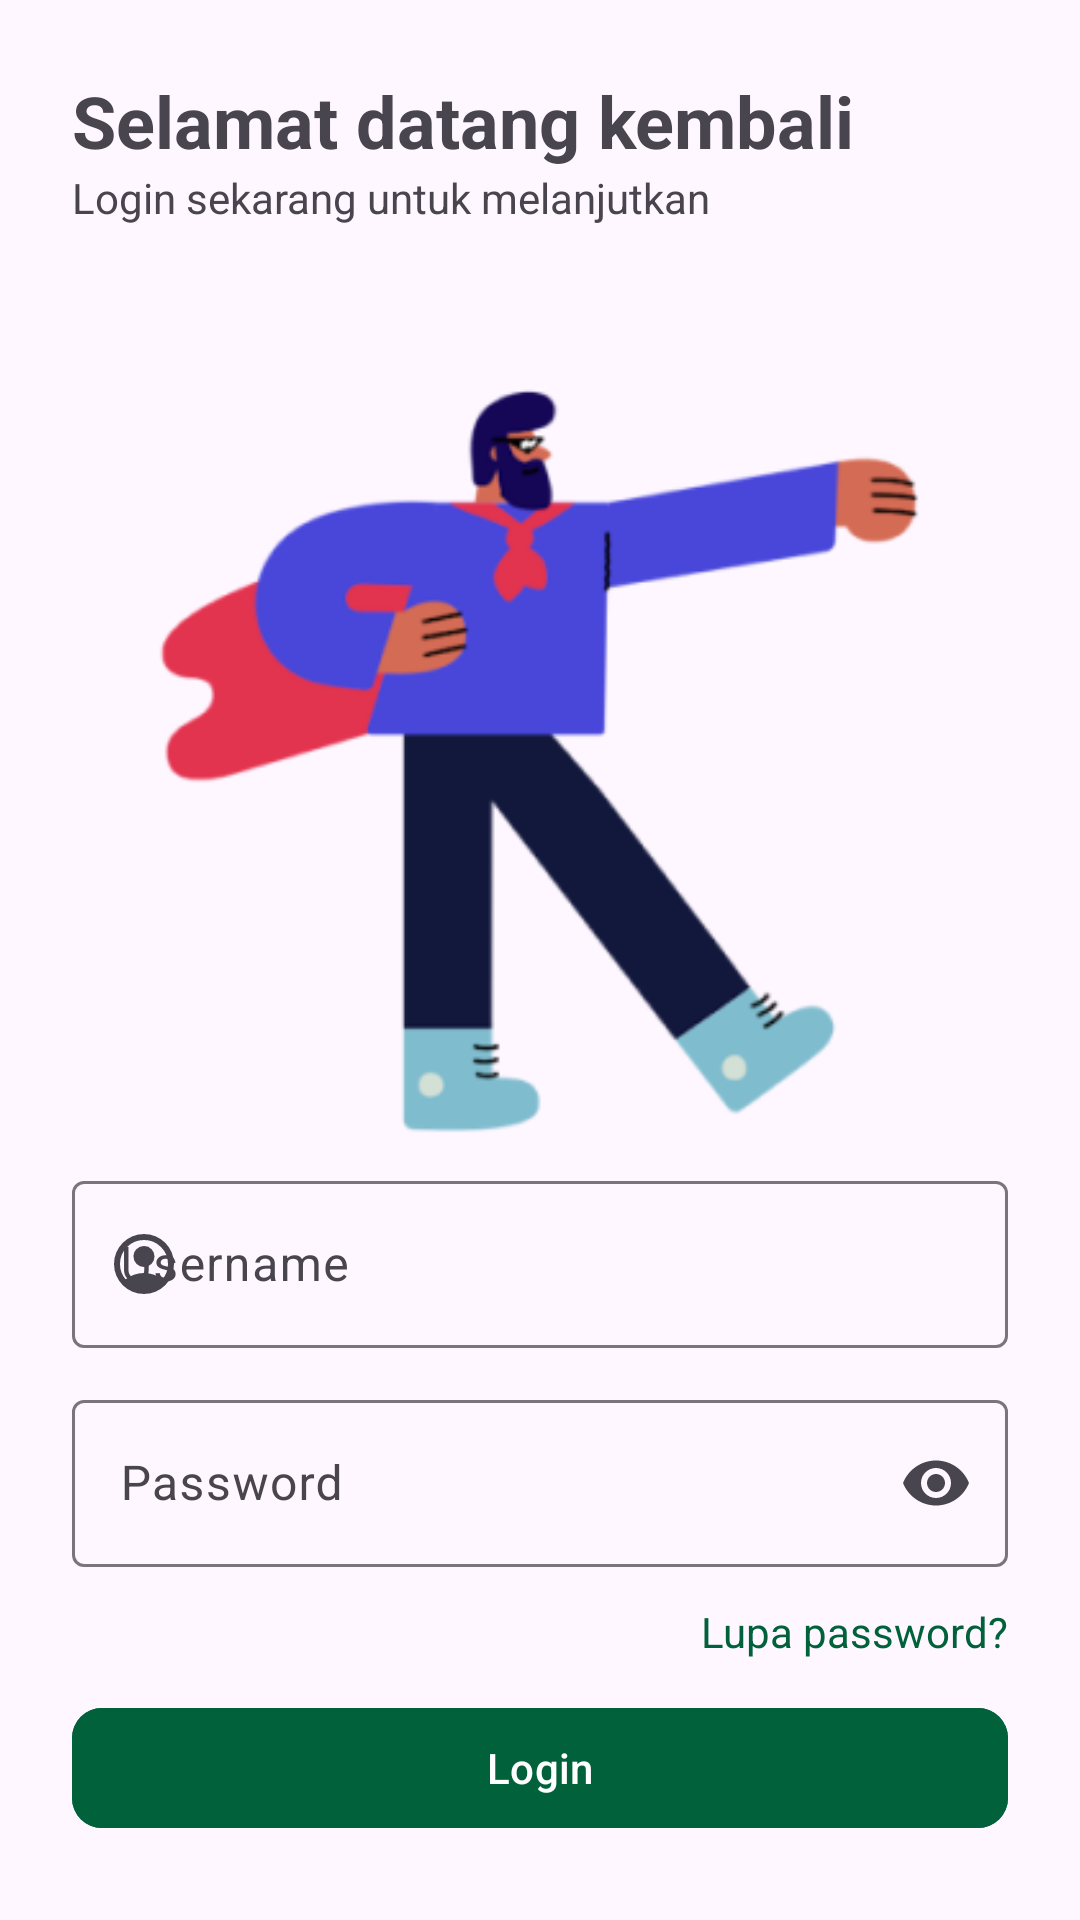

The Android layout XML behind this screen, and the referenced resources:
<!-- AndroidManifest.xml: application theme Theme.Asmara -->
<!-- res/layout/fragment_login.xml -->
<?xml version="1.0" encoding="utf-8"?>
<androidx.constraintlayout.widget.ConstraintLayout xmlns:android="http://schemas.android.com/apk/res/android"
    xmlns:app="http://schemas.android.com/apk/res-auto"
    xmlns:tools="http://schemas.android.com/tools"
    android:layout_width="match_parent"
    android:layout_height="match_parent"
    android:padding="24dp"
    tools:context=".ui.auth.login.LoginFragment">

    <TextView
        android:id="@+id/title"
        android:layout_width="0dp"
        android:layout_height="wrap_content"
        android:text="@string/selamat_datang_kembali"
        android:textSize="24sp"
        android:textStyle="bold"
        app:layout_constraintEnd_toEndOf="parent"
        app:layout_constraintStart_toStartOf="parent"
        app:layout_constraintTop_toTopOf="parent" />

    <TextView
        android:id="@+id/textView"
        android:layout_width="0dp"
        android:layout_height="wrap_content"
        android:text="@string/login_sekarang_untuk_melanjutkan"
        
        app:layout_constraintEnd_toEndOf="parent"
        app:layout_constraintStart_toStartOf="parent"
        app:layout_constraintTop_toBottomOf="@id/title" />

    <ImageView
        android:id="@+id/ilustration"
        android:layout_width="323dp"
        android:layout_height="273dp"
        android:layout_marginVertical="40dp"
        android:contentDescription="@string/ilustrasi"
        android:src="@drawable/ilustration_login"
        app:layout_constraintEnd_toEndOf="parent"
        app:layout_constraintStart_toStartOf="parent"
        app:layout_constraintBottom_toTopOf="@id/layout_username"
        app:layout_constraintTop_toBottomOf="@+id/textView" />

    <com.google.android.material.textfield.TextInputLayout
        android:id="@+id/layout_username"
        android:layout_width="0dp"
        android:layout_height="wrap_content"
        android:hint="@string/username"
        app:layout_constraintEnd_toEndOf="parent"
        app:layout_constraintStart_toStartOf="parent"
        app:layout_constraintTop_toBottomOf="@id/ilustration"
        app:startIconDrawable="@drawable/ic_profile_24">

        <com.google.android.material.textfield.TextInputEditText
            android:id="@+id/et_username"
            android:layout_width="match_parent"
            android:layout_height="wrap_content" />
    </com.google.android.material.textfield.TextInputLayout>

    <com.google.android.material.textfield.TextInputLayout
        android:id="@+id/layout_password"
        android:layout_width="0dp"
        android:layout_height="wrap_content"
        android:hint="@string/password"
        android:layout_marginVertical="12dp"
        app:endIconMode="password_toggle"
        app:layout_constraintEnd_toEndOf="parent"
        app:layout_constraintStart_toStartOf="parent"
        app:layout_constraintTop_toBottomOf="@id/layout_username"
        app:startIconDrawable="@drawable/ic_key_24">

        <com.google.android.material.textfield.TextInputEditText
            android:id="@+id/et_password"
            android:inputType="textPassword"
            android:layout_width="match_parent"
            android:layout_height="wrap_content" />
    </com.google.android.material.textfield.TextInputLayout>
    <TextView
        android:id="@+id/tv_lupapw"
        android:layout_width="wrap_content"
        android:layout_height="wrap_content"
        android:text="@string/lupa_password"
        android:layout_marginVertical="12dp"
        android:textColor="@color/primary"
        app:layout_constraintTop_toBottomOf="@id/layout_password"
        app:layout_constraintEnd_toEndOf="parent"/>
    <com.google.android.material.button.MaterialButton
        android:id="@+id/btn_login"
        android:layout_width="0dp"
        android:layout_height="wrap_content"
        app:layout_constraintEnd_toEndOf="parent"
        app:layout_constraintStart_toStartOf="parent"
        android:layout_marginVertical="12dp"
        app:layout_constraintTop_toBottomOf="@id/tv_lupapw"
        android:backgroundTint="@color/primary"
        android:paddingHorizontal="24dp"
        app:cornerRadius="10dp"
        android:text="@string/login"/>

    <LinearLayout
        android:layout_width="wrap_content"
        android:layout_height="wrap_content"
        android:layout_marginVertical="12dp"
        app:layout_constraintEnd_toEndOf="@+id/btn_login"
        app:layout_constraintStart_toStartOf="@+id/btn_login"
        app:layout_constraintTop_toBottomOf="@id/btn_login">

        <TextView
            android:layout_width="wrap_content"
            android:layout_height="wrap_content"
            android:layout_marginHorizontal="12dp"
            android:text="@string/belum_punya_akun" />

        <TextView
            android:id="@+id/tv_daftar"
            android:layout_width="wrap_content"
            android:layout_height="wrap_content"
            android:text="@string/daftar"
            android:textColor="@color/primary" />

    </LinearLayout>
</androidx.constraintlayout.widget.ConstraintLayout>
<!-- resources referenced by this layout -->
<resources>
  <color name="primary">#00613A</color>
  <!-- drawable ic_profile_24 (drawable) -->
  <vector xmlns:android="http://schemas.android.com/apk/res/android"  android:height="24dp" android:viewportHeight="24" android:viewportWidth="24" android:width="24dp">
        
      <path android:fillColor="#000000"  android:pathData="M5.85,17.1q1.275,-0.975 2.85,-1.537T12,15t3.3,0.563t2.85,1.537q0.875,-1.025 1.363,-2.325T20,12q0,-3.325 -2.337,-5.663T12,4T6.337,6.338T4,12q0,1.475 0.488,2.775T5.85,17.1M12,13q-1.475,0 -2.488,-1.012T8.5,9.5t1.013,-2.488T12,6t2.488,1.013T15.5,9.5t-1.012,2.488T12,13m0,9q-2.075,0 -3.9,-0.788t-3.175,-2.137T2.788,15.9T2,12t0.788,-3.9t2.137,-3.175T8.1,2.788T12,2t3.9,0.788t3.175,2.137T21.213,8.1T22,12t-0.788,3.9t-2.137,3.175t-3.175,2.138T12,22"/>
      
  </vector>
  <!-- drawable ilustration_login: png bitmap (drawable, 24112 bytes) -->
  <string name="belum_punya_akun">Belum punya akun?</string>
  <string name="daftar">Daftar</string>
  <string name="ilustrasi">ilustrasi</string>
  <string name="login">Login</string>
  <string name="login_sekarang_untuk_melanjutkan">Login sekarang untuk melanjutkan</string>
  <string name="lupa_password">Lupa password?</string>
  <string name="password">Password</string>
  <string name="selamat_datang_kembali">Selamat datang kembali</string>
  <string name="username">Username</string>
  <style name="Theme.Asmara" parent="Theme.Material3.DayNight.NoActionBar">
          
          <item name="colorPrimary">@color/primary</item>
          <item name="colorPrimaryVariant">@color/secondary</item>
          <item name="colorOnPrimary">@color/white</item>
          
          <item name="colorSecondary">@color/teal_200</item>
          <item name="colorSecondaryVariant">@color/teal_700</item>
          <item name="colorOnSecondary">@color/black</item>
          
          <item name="android:statusBarColor">?attr/colorPrimaryVariant</item>
          
      </style>
  <color name="secondary">#A9DE96</color>
  <color name="white">#FFFFFFFF</color>
  <color name="teal_200">#FF03DAC5</color>
  <color name="teal_700">#FF018786</color>
  <color name="black">#333333</color>
</resources>
